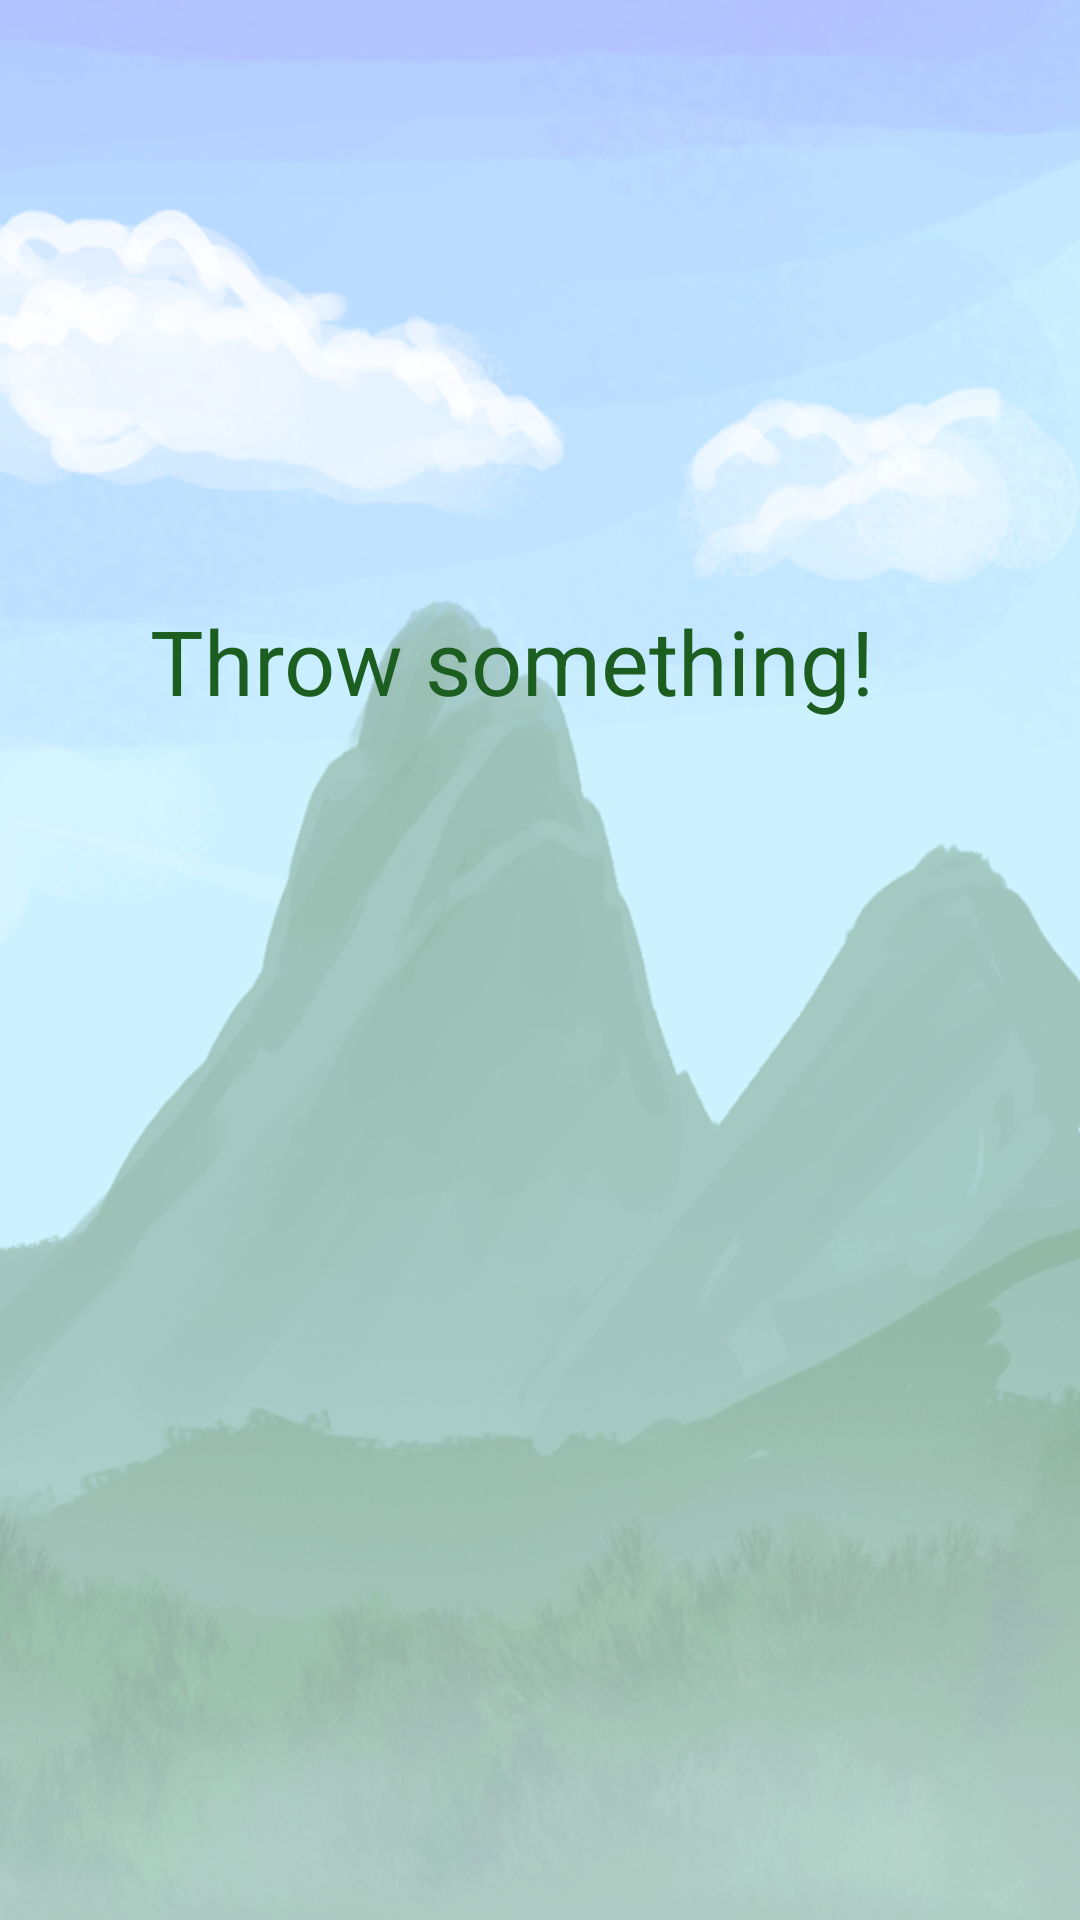

Reconstruct the res/layout file that produces this screen, plus the resources it refers to.
<!-- AndroidManifest.xml: application theme AppTheme -->
<!-- res/layout/activity_main_splash_screen.xml -->
<?xml version="1.0" encoding="utf-8"?>
<RelativeLayout
    xmlns:android="http://schemas.android.com/apk/res/android"
    xmlns:app="http://schemas.android.com/apk/res-auto"
    xmlns:tools="http://schemas.android.com/tools"
    android:layout_width="match_parent"
    android:layout_height="match_parent"
    android:background="@drawable/screen"
    tools:context="com.example.multiplayer.SplashScreenActivity">



    


    <TextView
        style="@style/GameTitle"
        android:textAlignment="center"
        android:padding="50dp"
        android:layout_marginTop="150dp"
        tools:ignore="MissingConstraints"
        android:id="@+id/textView2"
        android:textColor="@color/green"/>

    <ImageView
        android:id="@+id/imageView2"
        android:layout_width="80dp"
        android:layout_height="80dp"
        android:layout_marginStart="26dp"
        android:background="@drawable/radar1"
        android:layout_alignParentTop="true"
        android:layout_alignParentStart="true"
        android:layout_marginTop="55dp" />
    <ImageView
        android:id="@+id/imageView3"
        android:layout_width="60dp"
        android:layout_height="60dp"
        android:background="@drawable/radar1"
        android:layout_alignTop="@+id/textView2"
        android:layout_alignEnd="@+id/textView2"
        android:layout_marginTop="164dp" />
    <ImageView
        android:id="@+id/imageView4"
        android:layout_width="100dp"
        android:layout_height="100dp"
        android:background="@drawable/radar1"
        android:layout_below="@+id/imageView3"
        android:layout_alignStart="@+id/imageView2"
        android:layout_marginStart="21dp" />



</RelativeLayout>
<!-- resources referenced by this layout -->
<resources>
  <color name="green">#1b5e20</color>
  <!-- drawable screen: png bitmap (drawable, 421817 bytes) -->
  <style name="ClickableImageView">
          <item name="android:clickable">true</item>
          <item name="android:background">?android:selectableItemBackground</item>
      </style>
  <style name="GameTitle">
          <item name="android:layout_width">wrap_content</item>
          <item name="android:layout_height">wrap_content</item>
          <item name="android:text">@string/game_title</item>
          <item name="android:textColor">@color/AccentColor</item>
          <item name="android:textSize">@dimen/TitleSize</item>
          <item name="android:layout_marginBottom">40dp</item>
      </style>
  <style name="AppTheme" parent="Theme.AppCompat.NoActionBar">
          
          <item name="android:colorBackground">#9BBFAD</item> 
          <item name="colorPrimaryDark">#9BBFAD</item>  
          <item name="colorAccent">@color/colorAccent</item>
      </style>
  <string name="game_title">Throw something!</string>
  <color name="AccentColor">#cc0000</color>
  <dimen name="TitleSize">30sp</dimen>
  <color name="colorAccent">#1b5e20</color>
</resources>
